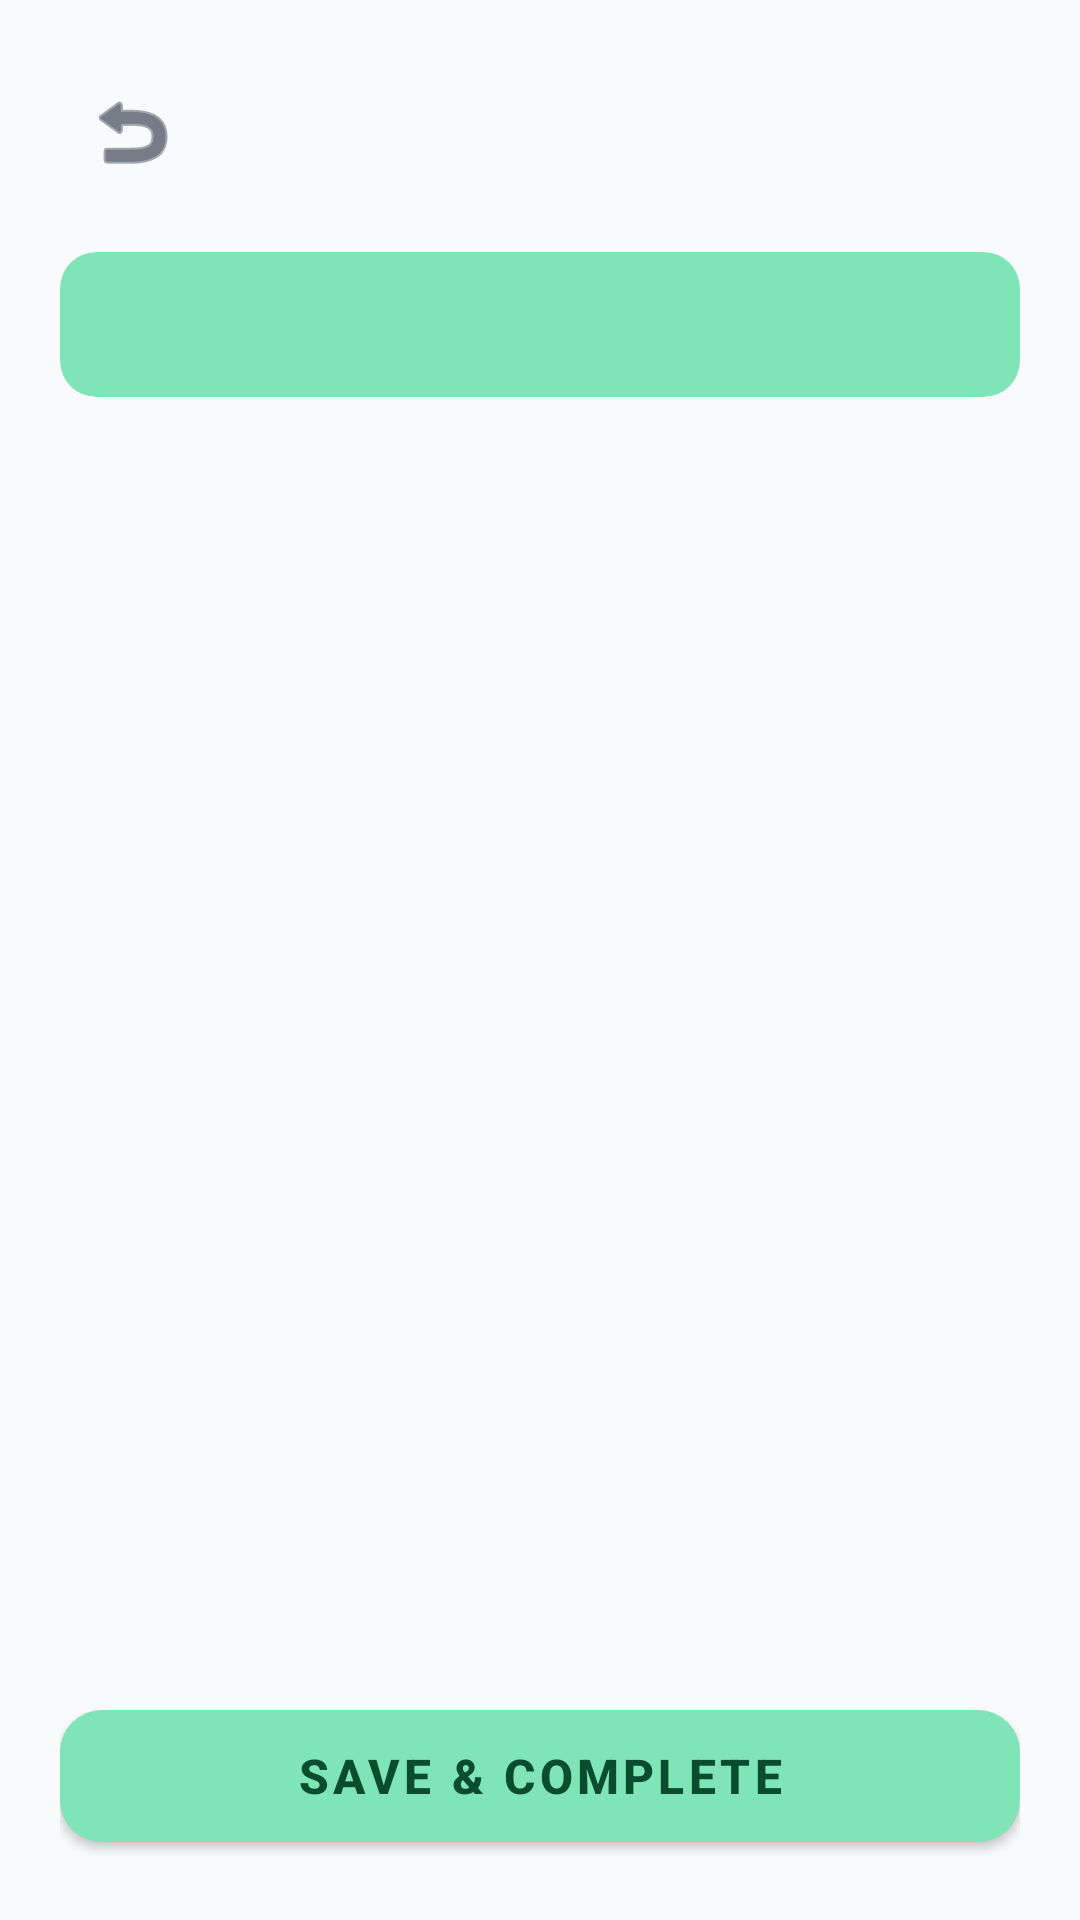

This screen was rendered from an Android layout file. Write that file and the resources it references.
<!-- AndroidManifest.xml: application theme Theme.AppliedReseachProject -->
<!-- res/layout/activity_suite_tasks.xml -->
<?xml version="1.0" encoding="utf-8"?>
<LinearLayout xmlns:android="http://schemas.android.com/apk/res/android"
    xmlns:app="http://schemas.android.com/apk/res-auto"
    xmlns:tools="http://schemas.android.com/tools"
    android:layout_width="match_parent"
    android:layout_height="match_parent"
    android:background="@color/background_page"
    android:orientation="vertical"
    android:padding="20dp"
    tools:context=".SuiteTasksActivity">

    
    <LinearLayout
        android:layout_width="match_parent"
        android:layout_height="wrap_content"
        android:gravity="center_vertical"
        android:orientation="horizontal"
        android:layout_marginBottom="16dp">

        <ImageButton
            android:id="@+id/btnBack"
            android:layout_width="48dp"
            android:layout_height="48dp"
            android:background="?attr/selectableItemBackgroundBorderless"
            android:contentDescription="@string/btn_back"
            android:src="@android:drawable/ic_menu_revert"
            app:tint="@color/text_header" />

        <LinearLayout
            android:layout_width="0dp"
            android:layout_height="wrap_content"
            android:layout_marginStart="8dp"
            android:layout_weight="1"
            android:orientation="vertical">

            <TextView
                android:id="@+id/tvSuiteTitle"
                android:layout_width="wrap_content"
                android:layout_height="wrap_content"
                android:textColor="@color/text_header"
                android:textSize="22sp"
                android:textStyle="bold"
                tools:text="Suite 1" />

            <TextView
                android:id="@+id/tvSuiteAddress"
                android:layout_width="wrap_content"
                android:layout_height="wrap_content"
                android:textColor="@color/text_subtext"
                android:textSize="13sp"
                tools:text="101 Ocean Drive, Suite 1" />
        </LinearLayout>
    </LinearLayout>

    
    <com.google.android.material.card.MaterialCardView
        android:layout_width="match_parent"
        android:layout_height="wrap_content"
        android:layout_marginBottom="20dp"
        app:cardBackgroundColor="@color/btn_assigned_suites"
        app:cardCornerRadius="12dp"
        app:cardElevation="0dp">

        <TextView
            android:id="@+id/tvProgress"
            android:layout_width="match_parent"
            android:layout_height="wrap_content"
            android:padding="14dp"
            android:textColor="@color/btn_assigned_suites_text"
            android:textSize="15sp"
            android:textStyle="bold"
            tools:text="0 of 7 Tasks Completed" />
    </com.google.android.material.card.MaterialCardView>

    
    <androidx.recyclerview.widget.RecyclerView
        android:id="@+id/rvTasks"
        android:layout_width="match_parent"
        android:layout_height="0dp"
        android:layout_weight="1"
        android:clipToPadding="false" />

    
    <com.google.android.material.button.MaterialButton
        android:id="@+id/btnSaveProgress"
        android:layout_width="match_parent"
        android:layout_height="56dp"
        android:layout_marginTop="12dp"
        android:text="@string/btn_save_progress"
        android:textColor="@color/btn_assigned_suites_text"
        android:textSize="16sp"
        android:textStyle="bold"
        app:backgroundTint="@color/btn_assigned_suites"
        app:cornerRadius="14dp"
        app:elevation="2dp" />

</LinearLayout>
<!-- resources referenced by this layout -->
<resources>
  <color name="background_page">#F8FAFC</color>
  <color name="btn_assigned_suites">#7FE5B6</color>
  <color name="btn_assigned_suites_text">#0A4D2E</color>
  <color name="text_header">#1E293B</color>
  <color name="text_subtext">#64748B</color>
  <string name="btn_back">Back</string>
  <string name="btn_save_progress">Save &amp; Complete</string>
  <style name="Theme.AppliedReseachProject" parent="Theme.MaterialComponents.DayNight.NoActionBar">
          
          <item name="colorPrimary">@color/btn_completed_suites</item>
          <item name="colorPrimaryVariant">@color/btn_completed_suites_text</item>
          <item name="colorOnPrimary">@color/white</item>
          
          <item name="colorSecondary">@color/btn_assigned_suites</item>
          <item name="colorSecondaryVariant">@color/btn_assigned_suites_text</item>
          <item name="colorOnSecondary">@color/black</item>
          
          <item name="android:statusBarColor">@color/background_page</item>
          <item name="android:windowLightStatusBar">true</item>
      </style>
  <color name="btn_completed_suites">#9BBCFF</color>
  <color name="btn_completed_suites_text">#0F2D6B</color>
  <color name="white">#FFFFFFFF</color>
  <color name="black">#FF000000</color>
</resources>
